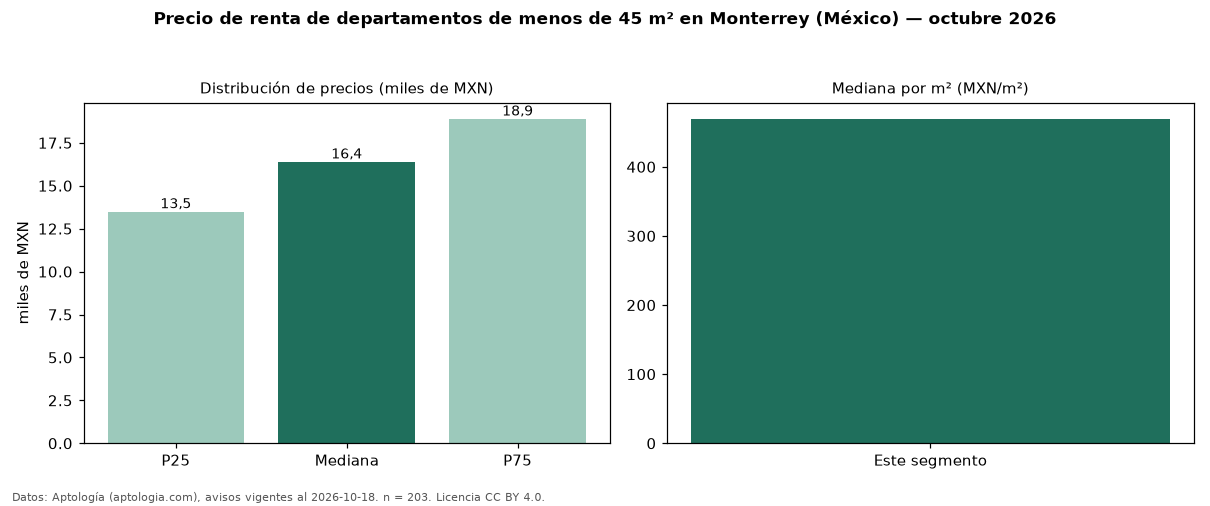

Data behind this chart, as committed beside it:
seccion, metrica, valor, moneda, n
filtro, area1, de menos de 45 m², , 203
precio, p25, 13500, MXN, 203
precio, mediana, 16400, MXN, 203
precio, p75, 18900, MXN, 203
precio, minimo, 7800, MXN, 203
precio, maximo, 26500, MXN, 203
m2, mediana_precio_m2, 469.5, MXN, 201
m2, area_mediana_m2, 36.0, m2, 201
banos, mediana_banos, 1.0, , 
habitaciones, 1, 16250, MXN, 184
fuente, fecha_datos, 2026-10-18, , 
fuente, atribucion, https://www.aptologia.com/, , 
fuente, licencia, CC BY 4.0, , 
